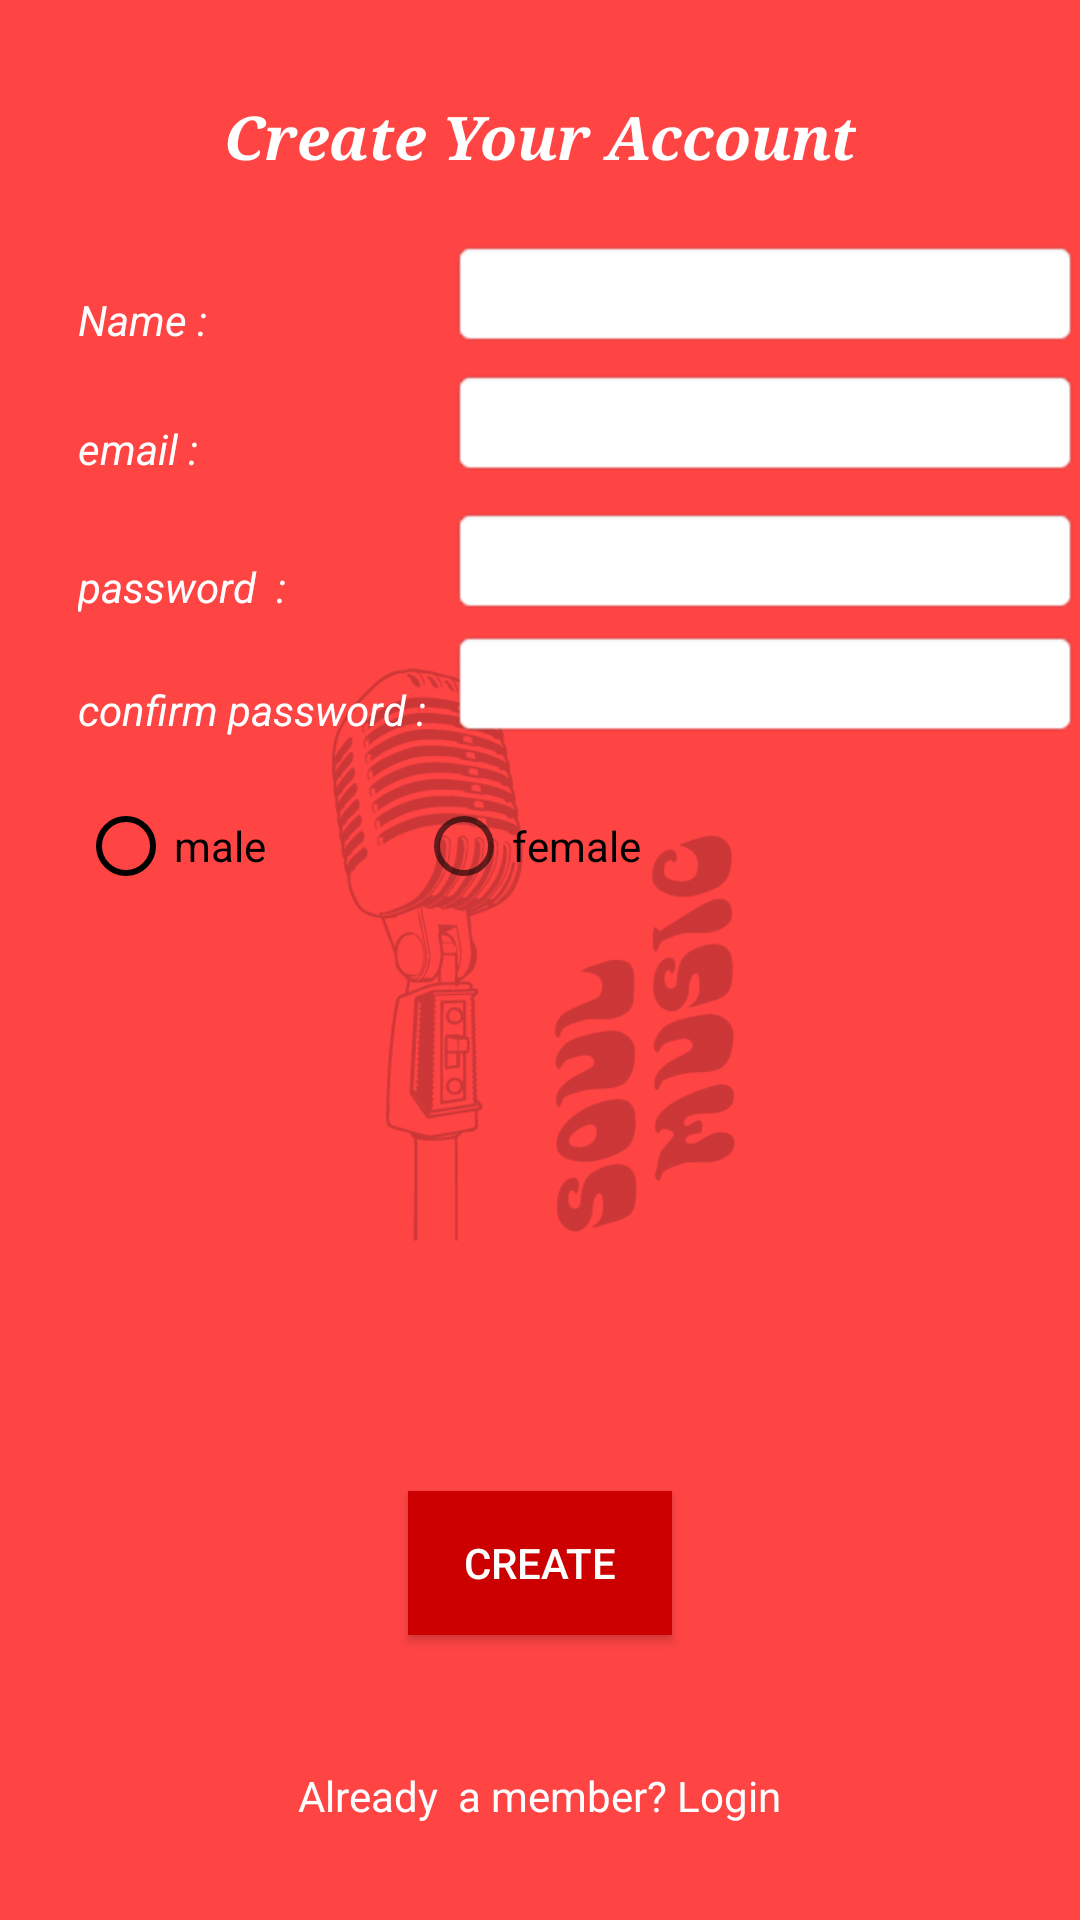

Write the Android layout XML for this screen, with the resource values it uses.
<!-- AndroidManifest.xml: application theme AppTheme -->
<!-- res/layout/activity_signup.xml -->
<?xml version="1.0" encoding="utf-8"?>
<RelativeLayout xmlns:android="http://schemas.android.com/apk/res/android"
    xmlns:app="http://schemas.android.com/apk/res-auto"
    xmlns:tools="http://schemas.android.com/tools"
    android:layout_width="match_parent"
    android:layout_height="match_parent"
    android:background="@android:color/holo_red_light"
    tools:context="com.example.dil.login.Signup">
    <ImageView
        android:id="@+id/imageView"
        android:layout_width="wrap_content"
        android:layout_height="wrap_content"
        android:alpha="0.2"

        app:srcCompat="@drawable/stickers"
        android:layout_alignParentStart="true" />


    <TextView
        android:id="@+id/textView9"
        android:layout_width="wrap_content"
        android:layout_height="wrap_content"
        android:layout_alignParentTop="true"
        android:layout_centerHorizontal="true"
        android:layout_marginTop="32dp"
        android:fontFamily="serif"
        android:text="Create Your Account"
        android:textColor="@android:color/background_light"
        android:textSize="20sp"
        android:textStyle="bold|italic" />

    <TextView
        android:id="@+id/textView10"
        android:layout_width="wrap_content"
        android:layout_height="wrap_content"
        android:layout_alignParentStart="true"
        android:layout_below="@+id/textView9"
        android:layout_marginStart="26dp"
        android:layout_marginTop="38dp"
        android:text="Name :"
        android:textColor="@android:color/background_light"
        android:textStyle="italic" />

    <TextView
        android:id="@+id/textView11"
        android:layout_width="wrap_content"
        android:layout_height="wrap_content"
        android:layout_alignStart="@+id/textView10"
        android:layout_below="@+id/textView10"
        android:layout_marginTop="24dp"
        android:text="email :"
        android:textColor="@android:color/background_light"
        android:textStyle="italic" />

    <TextView
        android:id="@+id/textView12"
        android:layout_width="wrap_content"
        android:layout_height="wrap_content"
        android:layout_alignStart="@+id/textView11"
        android:layout_below="@+id/textView11"
        android:layout_marginTop="27dp"
        android:text="password  :"
        android:textColor="@android:color/background_light"
        android:textStyle="italic" />

    <TextView
        android:id="@+id/textView13"
        android:layout_width="wrap_content"
        android:layout_height="wrap_content"
        android:layout_alignStart="@+id/textView12"
        android:layout_below="@+id/textView12"
        android:layout_marginTop="22dp"
        android:text="confirm password :"
        android:textColor="@android:color/background_light"
        android:textStyle="italic" />

    

    <Button
        android:id="@+id/button4"
        android:layout_width="wrap_content"
        android:layout_height="wrap_content"
        android:background="@android:color/holo_red_dark"
        android:onClick="sgnup"
        android:text="create"
        android:gravity="center"
        android:textColor="@android:color/background_light"
        android:layout_marginBottom="44dp"
        android:layout_above="@+id/textView2"
        android:layout_centerHorizontal="true" />

    <EditText
        android:id="@+id/editText4"
        android:layout_width="500dp"
        android:layout_height="wrap_content"
        android:background="@android:drawable/editbox_background"
        android:ems="10"
        android:inputType="textPersonName"
        android:layout_alignBottom="@+id/textView10"
        android:layout_alignStart="@+id/editText5" />

    <EditText
        android:id="@+id/editText5"
        android:layout_width="500dp"
        android:layout_height="wrap_content"
        android:background="@android:drawable/editbox_background"
        android:ems="10"
        android:inputType="textEmailAddress"
        android:layout_above="@+id/textView12"
        android:layout_alignStart="@+id/editText6" />

    <EditText
        android:id="@+id/editText6"
        android:layout_width="wrap_content"
        android:layout_height="wrap_content"
        android:layout_above="@+id/textView13"
        android:layout_alignStart="@+id/editText7"
        android:background="@android:drawable/editbox_background"

        android:ems="10"
        android:inputType="textPassword" />

    <EditText
        android:id="@+id/editText7"
        android:layout_width="wrap_content"
        android:layout_height="wrap_content"
        android:layout_alignBottom="@+id/textView13"
        android:layout_alignParentEnd="true"
        android:background="@android:drawable/editbox_background"
        android:ems="10"
        android:inputType="textPassword"
        android:onClick="cpass" />

    <TextView
        android:id="@+id/textView2"
        android:layout_width="wrap_content"
        android:layout_height="wrap_content"
        android:clickable="true"
        android:onClick="loggin"
        android:text="Already  a member? Login"
        android:gravity="center"
        android:textColor="@android:color/background_light"
        android:layout_alignParentBottom="true"
        android:layout_centerHorizontal="true"
        android:layout_marginBottom="32dp" />

    <RadioGroup
        android:id="@+id/radiogroup"
        android:layout_width="match_parent"
        android:layout_height="wrap_content"
        android:layout_alignStart="@+id/textView13"
        android:layout_below="@+id/textView13"
        android:layout_marginTop="20dp"
        android:orientation="horizontal">

        <RadioButton
            android:id="@+id/radioButton"
            android:layout_width="wrap_content"
            android:layout_height="wrap_content"
            android:text="male"
            app:buttonTint="@android:color/black" />

        <RadioButton
            android:id="@+id/radioButton2"
            android:layout_width="wrap_content"
            android:layout_height="wrap_content"
            android:layout_marginLeft="50dp"
            android:text="female" />
    </RadioGroup>


    <FrameLayout
        android:layout_width="wrap_content"
        android:layout_height="wrap_content"

        android:layout_alignTop="@+id/editText6"
        android:layout_alignParentEnd="true">

        <ImageView
            android:id="@+id/imageView2"
            android:layout_width="wrap_content"
            android:layout_height="wrap_content"
            android:layout_gravity="center"
            android:layout_marginTop="3dp"
            android:onClick="visibleon"
            app:srcCompat="@drawable/visible" />

        <ImageView
            android:id="@+id/imageView3"
            android:layout_width="wrap_content"
            android:layout_height="wrap_content"
            android:layout_gravity="center"
            android:layout_marginTop="3dp"
            android:onClick="visibleoff"
            app:srcCompat="@drawable/visible_off" />
    </FrameLayout>
    <FrameLayout
        android:layout_width="wrap_content"
        android:layout_height="wrap_content"

        android:layout_alignTop="@+id/editText7"
        android:layout_alignParentEnd="true"
        android:id="@+id/frameLayout">

        <ImageView
            android:id="@+id/imageView4"
            android:layout_width="wrap_content"
            android:layout_height="wrap_content"
            android:layout_gravity="center"
            android:layout_marginTop="3dp"
            android:onClick="cnfvisible"
            app:srcCompat="@drawable/visible" />

        <ImageView
            android:id="@+id/imageView5"
            android:layout_width="wrap_content"
            android:layout_height="wrap_content"
            android:layout_gravity="center"
            android:layout_marginTop="3dp"
            android:onClick="cnfvisibleoff"
            app:srcCompat="@drawable/visible_off" />
    </FrameLayout>


</RelativeLayout>
<!-- resources referenced by this layout -->
<resources>
  <!-- drawable stickers: jpg bitmap (drawable, 30526 bytes) -->
  <style name="radionbutton" parent="Base.Widget.AppCompat.CompoundButton.RadioButton">
  
          <item name="android:windowIsTranslucent">true</item>
          <item name="android:windowBackground">@android:color/transparent</item>
          <item name="android:windowContentOverlay">@null</item>
          <item name="android:windowNoTitle">true</item>
          <item name="android:windowIsFloating">false</item>
          <item name="android:backgroundDimEnabled">true</item>
      </style>
  <style name="AppTheme" parent="Theme.AppCompat.Light.DarkActionBar">
          
          <item name="colorPrimary">@color/colorPrimary</item>
          <item name="colorPrimaryDark">@color/colorPrimaryDark</item>
          <item name="colorAccent">@color/colorAccent</item>
      </style>
  <color name="colorPrimary">#eeec2929</color>
  <color name="colorPrimaryDark">#ffcc0000</color>
  <color name="colorAccent">#FF4081</color>
</resources>
